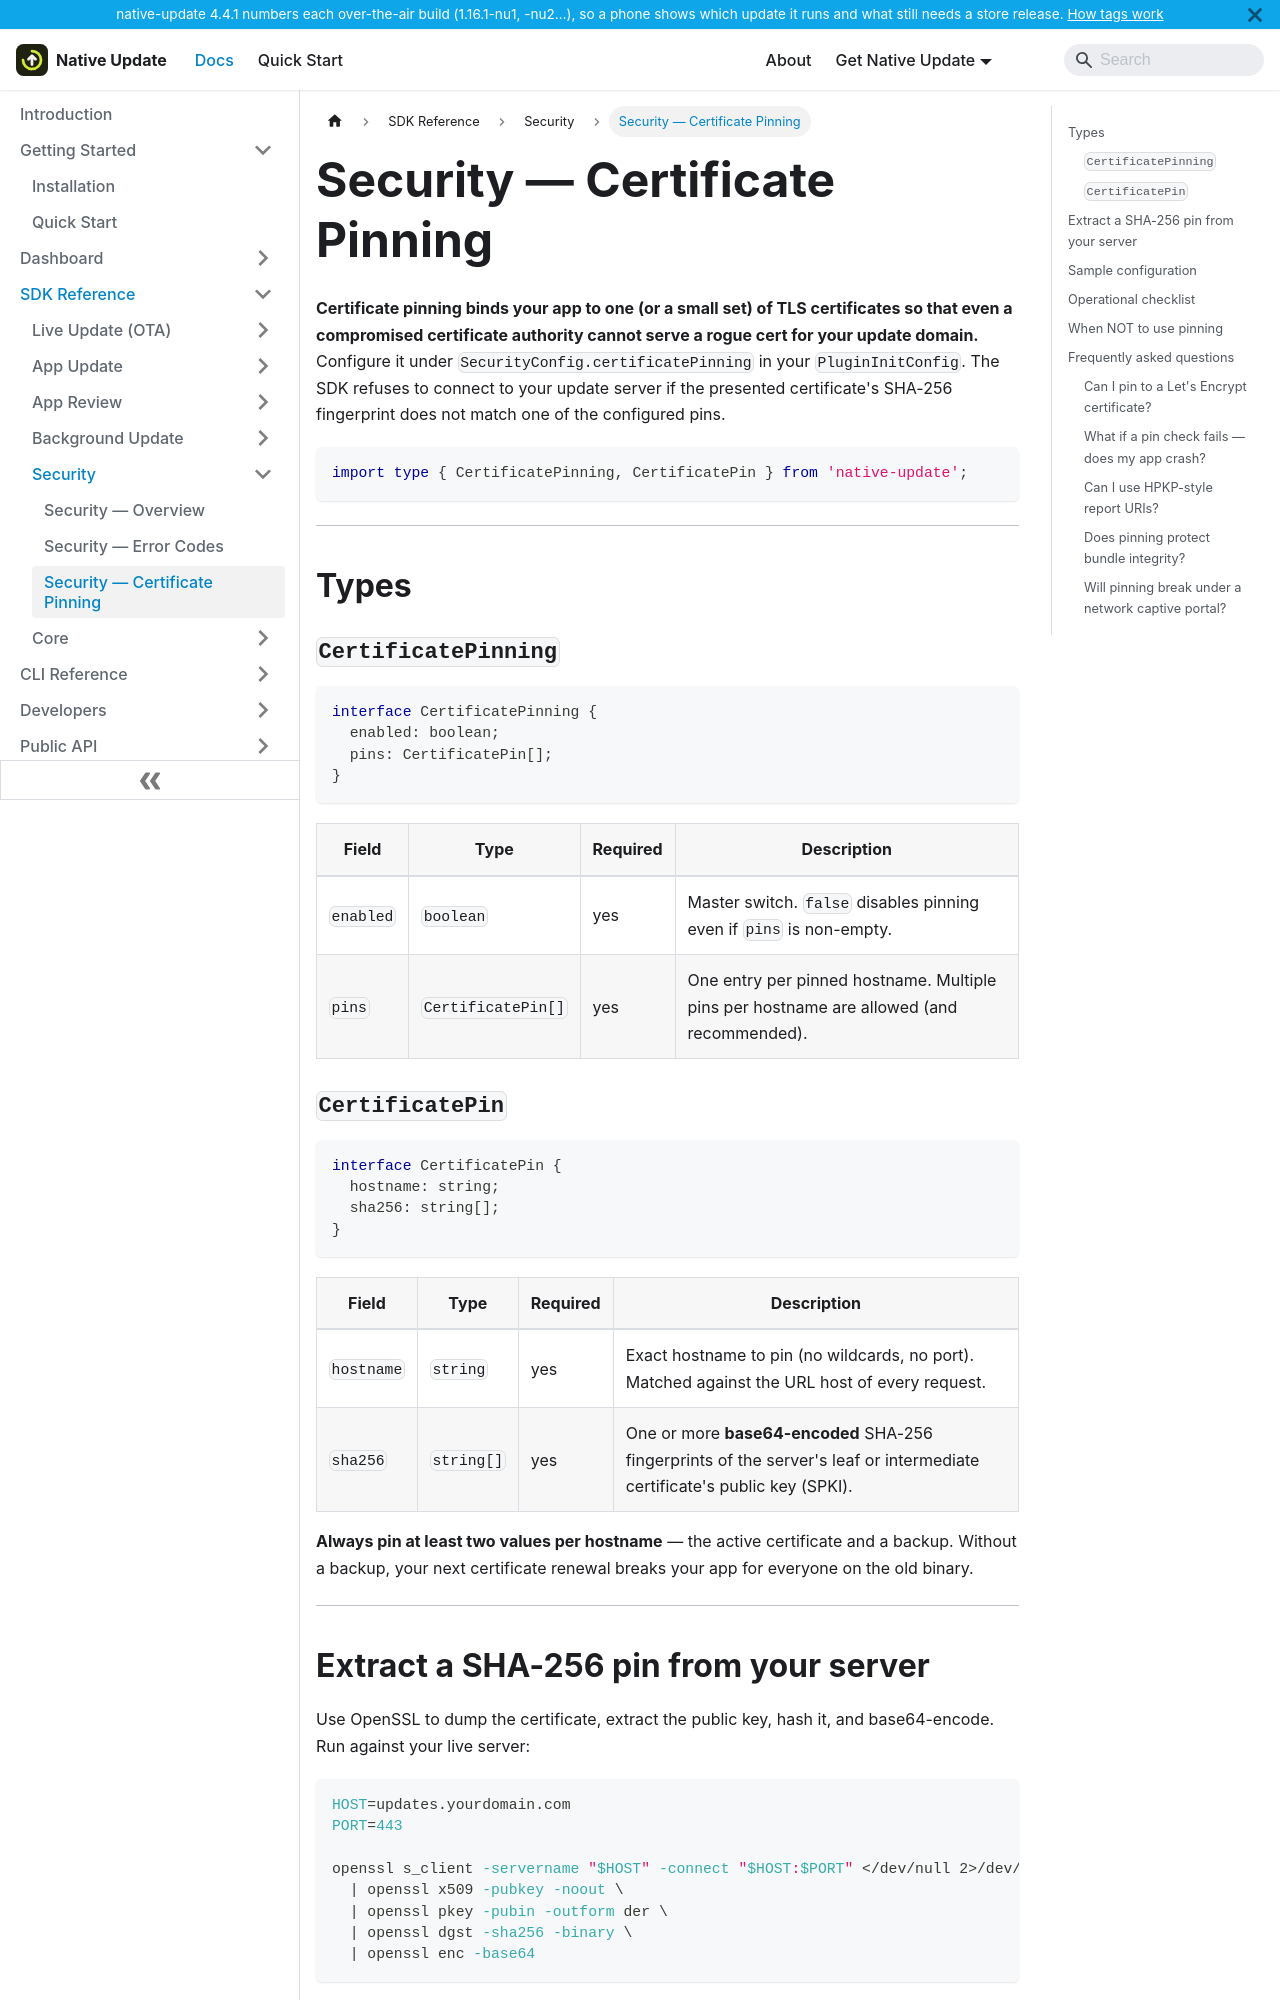

repository: aoneahsan/native-update-docs · page: reference/sdk/security/certificate-pinning.html · generator: docusaurus

---
sidebar_position: 3
title: Security — Certificate Pinning
description: Reference for the CertificatePinning and CertificatePin types in native-update plus a working OpenSSL recipe to extract SHA-256 pins from your update server's TLS certificate.
keywords: [certificate pinning, native-update TLS, CertificatePin, SHA-256 pin, update server pinning, MITM defence]
last_update:
  date: 2026-05-11
  author: Native Update team
---

# Security — Certificate Pinning

**Certificate pinning binds your app to one (or a small set) of TLS certificates so that even a compromised certificate authority cannot serve a rogue cert for your update domain.** Configure it under `SecurityConfig.certificatePinning` in your `PluginInitConfig`. The SDK refuses to connect to your update server if the presented certificate's SHA-256 fingerprint does not match one of the configured pins.

```typescript
import type { CertificatePinning, CertificatePin } from 'native-update';
```

---

## Types

### `CertificatePinning`

```typescript
interface CertificatePinning {
  enabled: boolean;
  pins: CertificatePin[];
}
```

| Field | Type | Required | Description |
|---|---|---|---|
| `enabled` | `boolean` | yes | Master switch. `false` disables pinning even if `pins` is non-empty. |
| `pins` | `CertificatePin[]` | yes | One entry per pinned hostname. Multiple pins per hostname are allowed (and recommended). |

### `CertificatePin`

```typescript
interface CertificatePin {
  hostname: string;
  sha256: string[];
}
```

| Field | Type | Required | Description |
|---|---|---|---|
| `hostname` | `string` | yes | Exact hostname to pin (no wildcards, no port). Matched against the URL host of every request. |
| `sha256` | `string[]` | yes | One or more **base64-encoded** SHA-256 fingerprints of the server's leaf or intermediate certificate's public key (SPKI). |

**Always pin at least two values per hostname** — the active certificate and a backup. Without a backup, your next certificate renewal breaks your app for everyone on the old binary.

---
